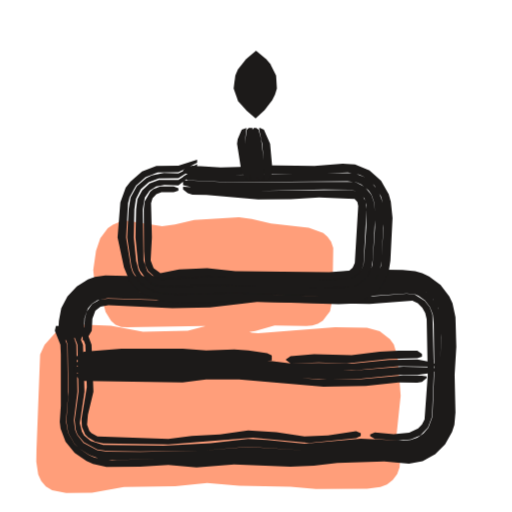
t = 0.00 s
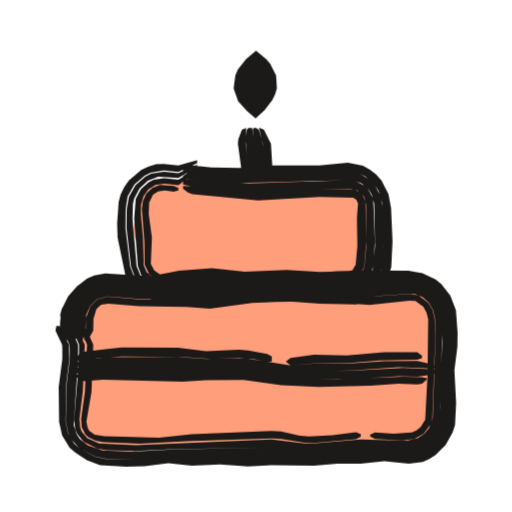
t = 0.53 s
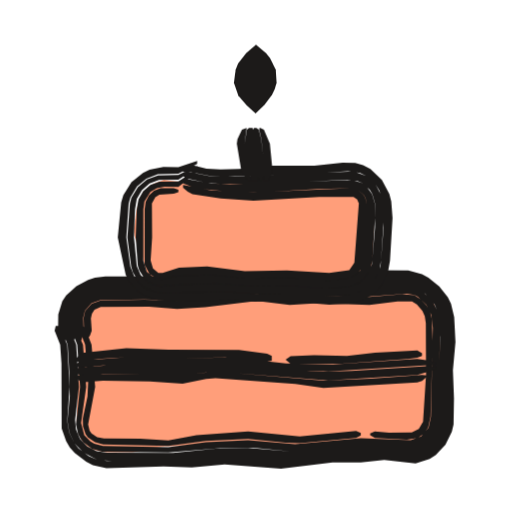
t = 1.04 s
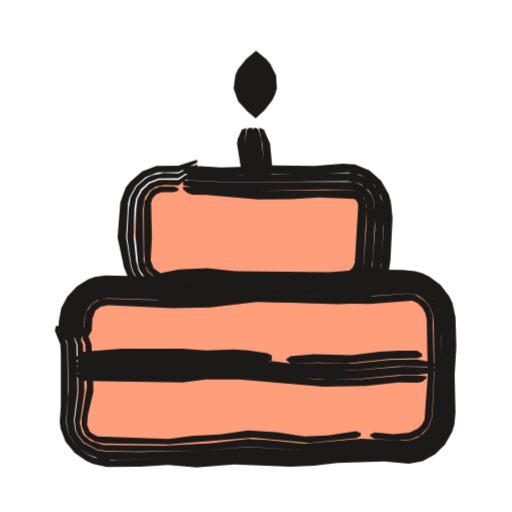
t = 1.51 s
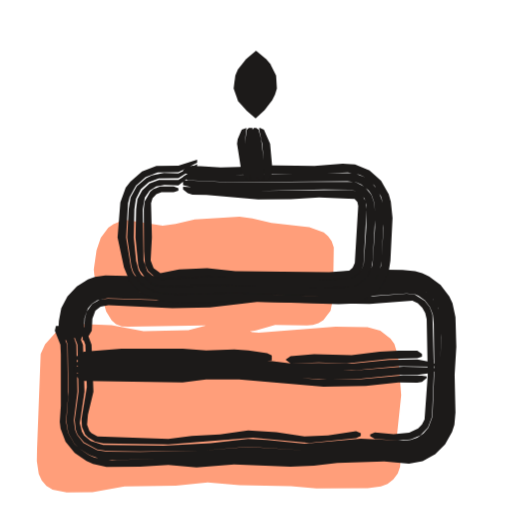
t = 2.09 s
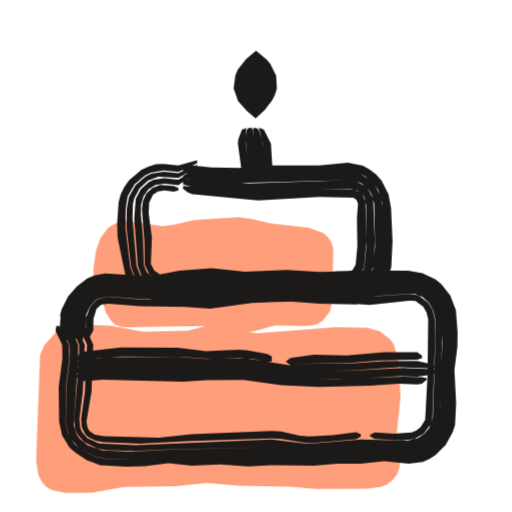
t = 2.57 s

The animated SVG that drew these frames (rendered in a browser with its animation timeline set to each time). Animation: 3 CSS @keyframes rules; one cycle of 3.04 s, repeats indefinitely.

<svg xmlns="http://www.w3.org/2000/svg" width="24" height="24" viewBox="0 0 24 24"><style>svg{--ai-spin:60deg}.ai-fill{animation:ai-fill 2600ms infinite}@keyframes ai-fill{0%,82%,100%{transform:translate(-1.9px,1.9px)}14%,70%{transform:translate(0,0)}}.ai-f1,.ai-f2{opacity:0}.ai-frame{animation:ai-boil 660ms steps(1,end) infinite}.ai-f1{animation-delay:-440ms}.ai-f2{animation-delay:-220ms}@keyframes ai-boil{0%{opacity:1}33.33%,100%{opacity:0}}.ai-target{transform-box:view-box;transform-origin:12px 21px;animation:ai-move 2600ms ease-in-out infinite}.ai-n1{animation-delay:70ms}.ai-n2{animation-delay:140ms}.ai-n3{animation-delay:210ms}@keyframes ai-move{0%,23.08%{transform:none}29.08%{transform:scale(1.1,0.9)}35.08%{transform:scale(0.95,1.05)}43.08%,100%{transform:none}}@media (prefers-reduced-motion:reduce){*{animation:none!important}}</style><g class="ai-fill"><path d="M4.98 13.28l2.12 .09 1.5 .28 2.1-.05 .9-.23 .6-.09 .3 .03 1.2 .38 .3 .03 3.6-.28 1.5 .02 .6 .16 .48 .38 .18 .25 .18 .59 .14 1.81-.19 1.8 .16 1.22-.02 .33-.11 .32-.21 .28-.27 .21-.31 .12-.62 .08-2.4 .01-1.2-.11-2.4-.04-1.5-.13-1.5 .15-2.4 .04-1.5 .27-1.21 .01-.66-.13-.29-.18-.22-.26-.14-.3-.09-.6 .01-.58 .17-4.44 .21-.46 .53-.59zM7.69 8.42l1.81 .28 .6-.08 .9-.21 2.1-.13 .6 .08 .9 .22 1.77 .19 .68 .25 .2 .18 .17 .23 .1 .29-.04 2.4-.11 .57-.34 .44-.23 .14-.26 .09-.28 .02-1.49-.02-.9 .25-.6 .1-1.8-.33-3.6 .06-.29-.02-.27-.1-.2-.18-.26-.42-.21-.77-.34-.9-.03-.3 .13-.9 .2-.58 .35-.47 .24-.17z" fill="#FF9E7A"/></g><g fill="#1C1A19"><g class="ai-frame ai-f0"><path d="M3.2 15.94l-.05-.44 .06-.7 .06-.25 .23-.46 .35-.38 .43-.26 .7-.16 2 .06 4.4-.15 3.3 .05 2.42-.18 2.01-.02 .56 .1 .26 .13 .46 .34 .35 .45 .12 .26 .12 .56 0 4-.06 .95-.22 .53-.15 .23-.4 .38-.48 .27-.53 .1-1.13-.07-1.54 .02-2.42 .19-2.64-.11-2.2 .16-1.32-.04-2.64 .07-.81-.12-.27-.11-.48-.33-.21-.21-.29-.51-.1-.55 .1-1.16-.04-2.42-.38-.88-.15 0-.05 .22 .26 .66 .02 .44 0 2.42-.05 .76 .04 .31 .23 .61 .43 .53 .55 .38 .31 .14 .63 .14 1.58-.01 1.32-.09 1.32 .12 1.76-.14 2.64 .1 1.1-.04 1.1-.13 2.2-.07 1.16 .1 .64-.11 .59-.33 .46-.46 .33-.58 .11-.34 .05-.58-.04-1.76 .08-1.32-.04-1.38-.14-.66-.15-.32-.41-.53-.54-.4-.32-.16-.33-.09-.59-.06-1.77-.02-2.42 .26-5.28-.08-1.32 .03-1.1 .12-2.04-.05-.5 .07-.32 .12-.52 .33-.44 .46-.29 .56-.11 .59-.03 .46 .08 .22 .17 .22zM3.44 15.94l.1-.22 .06-.87 .22-.57 .27-.3 .33-.22 .59-.12 2.19 .06 2.64-.05 2.2-.12 2.86 .04 4.19-.16 .46 .07 .42 .22 .34 .33 .23 .42 .1 .47 .03 .89-.07 3.74-.03 .23-.19 .43-.28 .34-.36 .26-.63 .18-2.42-.07-2.2 .2-2.86-.17-2.2 .18-2.86 .05-1.55-.01-.47-.07-.64-.34-.3-.39-.09-.22-.06-.46 .17-1.33-.05-2.2-.58-1.68-.1-.02-.08 .3 .05 .52 .3 .88 .04 2.2-.1 1.37 .09 .56 .28 .5 .21 .22 .49 .32 .55 .19 .74 .04 2.42-.06 1.32 .05 2.2-.16 2.42 .12 .88-.02 1.76-.16 1.54-.02 1.13 .07 .27-.03 .53-.19 .44-.33 .35-.44 .22-.54 .04-.28 .05-3.76-.03-.92-.12-.57-.29-.51-.41-.4-.51-.28-.56-.11-2.02 .01-2.42 .19-3.52-.04-2.86 .06-1.32 .08-2.01-.06-.71 .16-.43 .27-.35 .38-.24 .47-.09 .51 .01 .67 .15 .22zM3.79 15.94l.14-.44 .03-.6 .16-.44 .19-.23 .26-.16 .48-.09 3.03 .09 1.76-.04 2.2-.19 3.52 .05 1.98-.03 1.52-.11 .38 .04 .17 .07 .31 .22 .23 .31 .14 .35 .04 .41 .03 2.2-.09 2.18-.19 .52-.23 .27-.29 .19-.31 .11-.37 .04-1.97-.1-2.64 .24-1.76-.18-.88-.04-1.76 .19-2.2 .12-2.84-.04-.58-.18-.31-.26-.1-.18-.1-.39 .22-1.48-.07-2.2-.7-1.63-.09-.02 .1 .54 .43 1.11 .05 2.2-.18 1.32 .05 .46 .08 .22 .3 .37 .62 .34 .47 .07 1.55 .02 2.86-.04 2.2-.18 2.86 .18 2.2-.19 2.42 .08 .64-.18 .36-.26 .29-.36 .18-.43 .04-.23 .05-4.41-.05-.46-.17-.45-.29-.38-.38-.29-.22-.1-.47-.07-4.19 .17-2.86-.04-2.2 .11-2.86 .06-1.97-.06-.59 .12-.34 .22-.27 .3-.23 .58-.05 1.09zM4.04 15.94l.26-.44 .03-.56 .14-.38 .24-.19 .37-.06 3 .14 1.76-.04 2.2-.26 5.28 .1 2.01-.16 .25 .12 .21 .21 .14 .25 .07 .29 .05 2.61-.15 2.09-.12 .23-.18 .19-.42 .2-.73 .07-.88-.08-.22 .09 0 .08 .22 .14 1.1 .07 .58-.05 .45-.19 .36-.37 .19-.51 .09-2.18-.07-2.6-.13-.35-.23-.3-.48-.3-.37-.04-1.52 .12-1.98 .03-3.52-.05-2.2 .19-1.76 .04-3.03-.09-.37 .05-.36 .2-.25 .35-.09 .3-.03 .6-.09 .44zM16.91 20.31l-.22-.1-1.32 .2-1.1 .05-1.32-.2-1.32-.09-1.32 .19-1.32 .07-1.1 .14-3.32-.11-.28-.15-.1-.11-.11-.29 .04-.47 .26-1.08-.09-2.2-.24-.66-.14-.22-.2-.21-.2-.01 .24 .44 .25 .66 .07 1.98-.25 1.5 .02 .37 .15 .35 .14 .14 .33 .2 .38 .08 3.05 .05 3.96-.31 2.64 .24 2.2-.22 .22-.11z"/><path d="M8.58 8.13l2.42 .07 1.1-.05 2.64 0 1.56-.07 .55 .11 .27 .13 .44 .38 .3 .51 .08 .29 .04 1.16-.12 1.8-.17 .54-.34 .45-.48 .3-.55 .12-1.55 .01-3.74-.13-2.64 .08-.68-.04-.51-.11-.47-.26-.2-.18-.31-.47-.09-.27-.22-1.37 .09-1.6 .07-.29 .3-.54 .45-.4 .57-.22 .97-.01 .88-.45 0-.13-.88 .28-1.03 .01-.67 .26-.55 .47-.22 .29-.25 .69-.13 1.64 .3 1.41 .26 .63 .45 .49 .28 .18 .61 .24 .98 .15 1.54-.02 1.1-.11 4.84 .16 .8-.04 .34-.1 .62-.37 .24-.26 .33-.64 .1-.63 .1-2-.08-.77-.1-.35-.36-.63-.54-.48-.68-.28-.58-.04-1.32 .11-2.64-.04-.88 .09-.88 .02-1.32-.08-.22 .06-.22 .15zM8.58 8.33l.22 .11 1.98 .1 5.5-.05 .44 .06 .21 .09 .35 .29 .13 .18 .15 .44 .02 1.11-.12 1.75-.13 .41-.25 .34-.36 .23-.42 .09-1.53 .03-1.98-.08-2.64-.02-2.42 .06-.43-.06-.19-.09-.49-.44-.12-.2-.12-.45-.11-1.1 .03-1.33 .07-.48 .23-.45 .37-.33 .47-.18 .92-.01 .88-.56 0-.09-.88 .43-.68-.02-.57 .11-.26 .13-.44 .38-.29 .52-.09 .55-.07 1.33 .2 1.36 .09 .27 .3 .46 .42 .32 .5 .19 .92 .07 2.64-.06 3.96 .14 1.33-.01 .55-.12 .48-.3 .19-.21 .26-.51 .08-.52 .11-1.99-.05-.72-.21-.56-.37-.45-.24-.17-.55-.21-5.57 .09-1.98-.09-.22 .03-.22 .14zM8.58 8.68l.44 .1 3.08 .17 3.08-.07 1.26 .01 .29 .08 .35 .32 .1 .31-.01 1.06-.12 1.7-.09 .27-.15 .23-.23 .16-.3 .08-1.51 .05-5.06-.16-2.14 .13-.3-.09-.36-.31-.18-.5-.04-2.41 .1-.56 .22-.31 .31-.2 .39-.07 .65 .02 .88-.69 0-.13-.88 .56-.91 0-.44 .17-.35 .32-.22 .42-.06 .46-.03 1.33 .13 1.32 .07 .21 .25 .36 .33 .26 .39 .13 2.63-.04 4.84 .14 1.53-.06 .2-.07 .35-.23 .14-.16 .19-.37 .07-.42 .11-1.98-.03-.67-.15-.43-.29-.35-.39-.21-.22-.05-5.72 .04-2.2-.11zM8.58 8.88l.22 .17 .22 .08 .66 .01 2.42 .21 1.54-.01 1.32-.09 1.66 .08 .13 .13 .04 .19-.16 2.67-.1 .23-.16 .14-.94 .07-4.4-.05-1.32-.14-1.32 .06-.87 .17-.32-.23-.14-.36 .06-1.08-.04-1.61 .07-.23 .18-.19 .24-.09 .57 0 .22-.07 0-.12-.22-.08-.63 0-.33 .13-.14 .11-.26 .46-.04 .37 .01 1.98 .05 .62 .14 .29 .35 .31 .28 .08 .82-.09 1.32-.04 1.32 .08 3.74 .1 1.67-.07 .36-.22 .16-.22 .08-.27 .14-2.57-.04-.35-.16-.28-.25-.19-.3-.07-4.33 .05-3.52-.2z"/><path d="M3.5 16.86l.22 .04 1.98-.14 3.96 .04 1.32-.04 1.54 .16 .22-.03 0-.23-.22-.11-.88-.13-.66-.04-1.32 .05-1.1-.09-2.86 0-1.76 .14-.22 .1-.22 .23zM13.4 16.87l.22 .17 1.32-.05 1.32 .04 1.98-.21 1.32-.03 .22-.07 0-.13-.22-.15-.88 0-.88 .05-1.32 .16-1.76-.05-1.1 .1-.22 .15zM3.5 17.09l.22 .09 1.98-.06 5.5-.04 2.2 .25 2.64 .04 .66-.02 1.98-.19 1.54 .03 .22-.04 0-.07-.22-.1-.66-.13-1.32 .02-1.76 .18-1.54-.04-1.32 .03-1.98-.25-.66-.04-1.32 .05-3.96-.05-1.76 .1-.22 .05-.22 .15zM3.5 17.44l.44 .11 4.4 .02 1.54-.09 1.32-.01 1.98 .21 2.2 .1 1.54-.03 1.76-.18 .88 .01 .66-.1 .22-.1 0-.1-.22-.06-1.32-.03-2.42 .19-2.86-.05-2.42-.26-5.5 .03-2.2 .08zM3.5 17.57l.22 .2 .22 .09 4.62 .07 1.1-.14 1.54 0 3.96 .34 1.98-.04 1.54-.17 .88 .02 .22-.04 .22-.18 0-.07-.22-.04-.88-.01-1.98 .17-1.98 .01-1.76-.12-1.98-.21-1.54 .02-1.1 .08-4.62-.02-.22-.04-.22 .04z"/><path d="M11.76 8.5l-.29-1.76 .08-.74-.22 .08-.19 .44-.03 .22 .21 1.32 .32 .44zM12.09 8.5l-.26-2.5-.17 0-.09 .08-.1 .66 .2 1.32 .14 .44zM12.25 8.5l.14-.22 .01-.44-.16-1.32-.12-.44-.11-.08-.11 0-.06 .08 .02 .44 .2 1.76 .11 .22zM12.57 8.5l.21-.44-.12-1.32-.29-.66-.18-.08-.04 0 0 .08 .14 .66 .12 1.32-.06 .44z"/><path d="M11.98 5.55l-.42-.36-.4-.45-.21-.59 .08-.62 .12-.28 .38-.48 .47-.39 .48 .39 .19 .23 .27 .54 .04 .61-.09 .29-.13 .26-.36 .46z" class="ai-target"/></g><g class="ai-frame ai-f1"><path d="M3.23 15.94l-.1-.89 .07-.52 .1-.25 .14-.23 .39-.36 .7-.29 .45-.06 3.54-.04 2.86-.14 2.64 .14 1.76-.13 3.09-.11 .51 .05 .53 .22 .42 .34 .33 .44 .13 .25 .13 .54 .05 1.13-.08 1.32 0 2.22-.08 .54-.24 .51-.18 .21-.45 .34-.54 .16-1.61-.11-2.2 .11-2.2 .24-1.54-.14-1.32-.02-1.98 .16-3.55 .04-.57-.11-.27-.12-.48-.36-.19-.23-.25-.52-.09-.54 .11-1.59-.11-1.98-.4-.88-.14 0-.05 .22 .26 .66 .06 .88 .01 3.04 .21 .6 .17 .29 .23 .26 .54 .41 .31 .16 .64 .14 2.68-.08 1.32 .05 1.54-.14 2.64 .2 2.42-.29 1.32-.01 1.1-.11 1.47 .16 .66-.21 .29-.18 .45-.49 .3-.6 .08-.34 .02-1.23-.05-1.32 .12-1.32-.06-1.16-.15-.63-.15-.31-.4-.51-.51-.41-.3-.16-.64-.17-1.82-.02-3.08 .27-3.08-.15-1.54 .02-2.64 .16-2.04 0-.49 .06-.32 .1-.55 .29-.48 .44-.18 .27-.19 .62-.01 .76 .11 .22 .18 .22zM3.47 15.94l.09-.22-.03-.88 .12-.41 .11-.19 .14-.16 .35-.22 .36-.12 .41-.04 3.5 .01 3.52-.22 1.76 .15 5.29-.22 .45 .1 .39 .24 .44 .51 .17 .42 .09 1.12-.11 3.96-.25 .64-.32 .32-.19 .12-.44 .12-1.31-.09-1.32 .02-3.08 .26-1.98-.16-1.54 .03-1.98 .2-3.09-.01-.49-.07-.44-.23-.34-.35-.19-.44-.04-.45 .18-1.54-.13-1.98-.43-1.11-.16-.57-.09-.03-.08 .3 .01 .29 .09 .46 .26 .66 .08 1.32 .02 1.1-.11 1.15 .09 .54 .24 .51 .42 .43 .52 .28 .29 .08 .53 .04 3.52-.04 1.76-.15 1.32 .02 1.54 .14 2.2-.23 2.2-.1 1.62 .11 .55-.16 .24-.16 .39-.41 .25-.51 .07-.28 0-2.49 .09-1.54-.05-.92-.13-.54-.29-.49-.38-.39-.49-.3-.55-.13-2.01 .04-3.08 .19-2.64-.14-4.18 .18-2.22 0-.45 .06-.49 .17-.44 .29-.33 .44-.16 .52 .01 .71 .05 .22 .17 .22zM3.82 15.94l.1-.44-.02-.61 .08-.33 .31-.35 .4-.14 2.07-.04 1.76 .06 3.52-.29 1.76 .16 1.32-.07 2.2 .01 1.74-.13 .36 .06 .16 .08 .4 .37 .24 .48 .07 .61-.09 4.16-.11 .52-.35 .41-.49 .17-2.34-.09-3.08 .28-2.2-.19-1.98 .1-1.76 .23-3.07-.06-.4-.1-.18-.11-.29-.29-.15-.57 .24-1.69-.15-1.98-.72-1.63-.08-.03 .1 .55 .43 1.11 .13 1.98-.19 1.75 .1 .45 .11 .21 .15 .19 .39 .29 .47 .14 3.11 .04 2.42-.2 1.54-.02 1.76 .17 3.3-.26 1.1 0 1.32 .08 .44-.12 .19-.11 .33-.33 .25-.64 .09-4.41-.07-.68-.31-.61-.5-.47-.21-.1-.45-.1-5.29 .22-1.98-.15-3.3 .21-3.5-.01-.41 .05-.37 .12-.35 .22-.15 .16-.11 .19-.12 .42 .06 1.1zM4.07 15.94l.15-.22 .08-.22-.04-.57 .05-.23 .12-.18 .29-.13 2.26-.02 1.32 .11 1.32-.08 2.42-.29 1.54 .18 1.32-.08 2.42 .08 1.32-.16 .67 0 .23 .14 .26 .31 .11 .24 .05 .33 .01 2.42-.14 2.2-.2 .34-.33 .16-1.07 .01-.66-.06-.22 .1 0 .08 .22 .13 1.5 .08 .51-.08 .29-.2 .2-.29 .11-.51 .1-3.5-.04-1.09-.09-.35-.18-.3-.25-.26-.3-.19-.56-.05-1.54 .13-2.2-.01-1.54 .07-1.54-.16-3.52 .29-1.76-.06-2.07 .04-.39 .14-.31 .34-.07 .32 .02 .61-.05 .44zM16.91 20.29l-.22-.09-2.64 .26-2.42-.24-2.42 .18-1.32 .24-1.32-.08-1.7-.01-.32-.06-.26-.17-.09-.13-.07-.3 .33-1.75-.17-1.98-.25-.66-.14-.22-.2-.21-.2-.01 .24 .44 .25 .66 .14 1.76-.03 .66-.22 1.05 .01 .36 .12 .36 .11 .15 .33 .23 .38 .1 3.06 .07 1.76-.23 1.98-.1 1.76 .18 .66 .02 2.64-.24 .22-.12z"/><path d="M8.58 8.05l.44 .03 .88 .18 .66 .02 4.18-.15 1.56-.11 .58 .09 .28 .14 .45 .41 .17 .26 .18 .58 .02 1.16-.14 1.8-.18 .52-.34 .44-.47 .29-.53 .14-1.11 .06-1.76-.15-1.54 .03-1.32-.1-2.88 .07-.51-.06-.26-.1-.24-.15-.38-.42-.21-.53-.19-1.37 .11-1.6 .08-.28 .31-.51 .44-.37 .54-.21 .96-.02 .88-.46 0-.14-.88 .3-.7-.01-.65 .12-.31 .15-.54 .44-.38 .61-.1 .34-.16 1.64 .37 1.74 .15 .31 .46 .51 .28 .17 .63 .21 .98 .07 1.54-.02 .88-.06 1.1 .08 1.54-.02 1.98 .16 .91-.04 .66-.16 .6-.36 .24-.25 .33-.63 .11-.62 .12-2-.06-.78-.09-.35-.35-.66-.54-.51-.34-.18-.37-.1-.59-.02-1.32 .14-1.98 .01-1.54 .15-.88 .02-.66-.03-.66-.17-.22 .03-.22 .13zM8.58 8.26l.22 .12 .88 .18 .66 .06 1.76 0 4.18-.2 .47 .06 .22 .09 .36 .32 .12 .2 .13 .46 0 1.11-.15 1.75-.24 .56-.3 .28-.38 .17-.64 .09-.88 .02-1.54-.13-1.76 .04-1.54-.12-1.54 .04-1.1 .09-.42-.11-.19-.11-.31-.34-.18-.43-.13-1.33 .05-1.33 .08-.47 .24-.42 .36-.31 .44-.17 .91-.01 .88-.57 0-.09-.88 .44-.95 .02-.52 .19-.43 .36-.3 .49-.07 .28-.12 1.59 .18 1.37 .08 .27 .29 .47 .2 .19 .49 .24 .51 .06 2.87-.05 1.32 .1 1.54-.02 1.76 .15 1.38-.11 .51-.22 .22-.16 .19-.2 .26-.49 .09-.52 .13-1.99-.03-.72-.07-.3-.28-.54-.45-.41-.58-.21-5.58 .24-1.1-.01-.88-.18-.22-.01-.22 .12zM8.58 8.6l.44 .16 .66 .12 1.1 .1 1.32 .04 2.86-.17 1.49-.03 .32 .08 .27 .22 .09 .14 .07 .34-.03 1.06-.15 1.7-.16 .37-.29 .26-.29 .09-.85 .09-1.98-.13-1.76 .04-1.76-.17-1.54 .04-.82 .17-.32-.06-.37-.32-.16-.52 0-2.41 .05-.37 .28-.44 .3-.18 .36-.07 .65 .01 .88-.7 0-.13-.88 .57-.89 .01-.42 .16-.34 .29-.22 .39-.08 .46-.05 1.32 .1 1.32 .07 .22 .24 .38 .16 .14 .38 .19 2.84-.09 1.76 .13 1.76-.02 1.54 .13 1.3-.11 .53-.3 .33-.51 .08-.41 .13-1.98-.01-.67-.13-.45-.28-.38-.2-.14-.45-.15-5.73 .21-.88-.04-1.32-.24zM8.58 8.8l.22 .19 .22 .11 1.32 .2 1.54 .11 3.08-.18 1.61 0 .17 .12 .08 .19-.21 2.77-.24 .35-.94 .13-1.98-.12-1.98 .04-1.76-.22-1.32 .06-.77 .24-.2 0-.25-.21-.11-.37 .07-1.08-.01-1.6 .16-.29 .19-.12 .67-.04 .22-.07 0-.12-.22-.07-.61 0-.31 .12-.24 .22-.15 .29-.05 .36 0 2.6 .23 .44 .41 .23 .97-.16 1.32-.04 1.98 .19 1.76-.04 1.54 .13 .66-.01 .79-.11 .33-.22 .15-.21 .1-.25 .15-1.7 .03-1.06-.08-.34-.09-.14-.26-.22-.32-.08-4.57 .2-1.98-.1-1.32-.25z"/><path d="M3.5 16.93l.22 .04 .88-.15 1.32-.08 2.42 .08 2.2-.08 1.98 .21 .22-.04 0-.23-.22-.1-1.32-.18-3.3-.01-1.98-.07-1.98 .21-.22 .11-.22 .24zM13.4 16.87l.22 .18 2.42 0 3.08-.23 .44-.05 .22-.09 0-.12-.22-.14-1.98 .11-1.32 .15-1.54-.03-1.1 .05-.22 .15zM3.5 17.17l.22 .07 1.1-.11 1.32-.03 2.42 .09 1.76-.13 2.86 .26 2.2 .09 5.06-.32 0-.06-.22-.11-.66-.09-3.96 .25-2.2-.04-2.64-.3-2.42 .08-2.42-.08-1.98 .16-.22 .06-.22 .16zM3.5 17.52l.44 .08 .88-.08 1.98 .01 1.54 .1 1.32-.17 .66-.03 5.06 .4 4.18-.26 .88-.25 0-.1-.44-.06-3.52 .23-1.32 .03-1.98-.11-2.86-.27-1.98 .13-1.54-.08-1.54 .01-1.76 .16zM3.5 17.65l.22 .19 .22 .07 .88-.07 2.2 .04 1.54 .1 1.1-.22 .44-.03 3.74 .27 1.32 .18 4.4-.25 .22-.07 .22-.19 0-.07-.22-.03-2.42 .18-2.2 .09-5.06-.43-1.54 .19-1.76-.09-1.76-.01-1.54 .1z"/><path d="M11.77 8.5l-.31-1.76 .1-.74-.22 .08-.21 .44-.03 .22 .22 1.32 .32 .44zM12.1 8.5l-.26-2.5-.17 0-.1 .08-.11 .66 .21 1.32 .15 .44zM12.25 8.5l.15-.22 .02-.22-.18-1.54-.11-.44-.11-.08-.11 0-.06 .08 .01 .66 .2 1.54 .12 .22zM12.58 8.5l.2-.44-.13-1.32-.28-.66-.17-.08-.04 0-.01 .08 .1 .44 .16 1.54-.05 .44z"/><path d="M11.98 5.55l-.42-.36-.4-.45-.21-.59 .08-.62 .12-.28 .38-.48 .47-.39 .48 .39 .19 .23 .27 .54 .04 .61-.09 .29-.13 .26-.36 .46z" class="ai-target"/></g><g class="ai-frame ai-f2"><path d="M3.28 15.94l-.06-.44 .04-.69 .05-.25 .22-.45 .32-.4 .4-.32 .26-.11 .46-.08 1.79 .13 1.76-.12 1.76 .11 3.08-.18 6.02-.05 .57 .16 .48 .33 .2 .21 .29 .52 .13 .58 .04 .92-.13 1.54 .04 1.54-.05 .96-.22 .54-.34 .44-.45 .34-.54 .17-1.39-.07-3.52 .21-1.54-.08-1.54 .06-1.1-.05-1.1 .06-1.32-.06-1.54 .13-1.34-.02-.55-.11-.76-.41-.22-.2-.3-.5-.11-.56 .04-1.82 .14-1.1-.02-.66-.45-.88-.14 0-.04 .22 .31 .66 .01 .22 0 .44-.17 1.32 .02 1.64 .14 .63 .35 .57 .26 .23 .55 .36 .62 .23 1.22 .07 .88-.02 1.1-.14 1.1 .12 1.32-.06 1.32 .09 1.1-.06 1.98 .03 1.1-.1 1.1 0 1.1-.11 1.16 .12 .65-.09 .31-.14 .29-.18 .47-.48 .33-.59 .11-.34 .05-1.03-.08-1.54 .14-1.1 .01-.66-.08-1.05-.26-.68-.42-.54-.27-.22-.62-.3-.66-.11-1.82-.02-1.54 .04-1.1 .1-1.32-.04-1.32 .12-1.54 .02-1.76-.14-.66 .02-1.1 .15-2.05-.12-.51 .09-.33 .14-.49 .37-.41 .48-.28 .56-.09 .58-.02 .46 .09 .22 .17 .22zM3.53 15.94l.09-.22 .02-.86 .21-.56 .23-.33 .32-.26 .19-.08 .42-.07 1.75 .12 1.98-.06 1.32 .1 3.3-.24 2.2-.01 1.32 .05 2.44-.09 .23 .04 .45 .2 .19 .15 .3 .38 .18 .47 .06 .47 .01 .89-.1 1.54 .01 1.54-.06 .68-.31 .62-.52 .44-.43 .13-1.98-.04-2.64 .18-1.98-.15-4.62 .1-1.98 .1-1.34-.06-.67-.23-.38-.3-.14-.2-.15-.46 .21-3.1 0-.66-.5-1.11-.17-.57-.09-.02-.08 .29 .06 .53 .37 .88 .02 .22 0 .44-.14 1.1-.05 1.82 .11 .55 .12 .26 .39 .45 .76 .4 .55 .11 1.34 .03 1.54-.13 1.32 .07 1.1-.06 1.1 .05 1.54-.06 1.54 .09 3.52-.21 1.13 .1 .55-.08 .26-.12 .46-.34 .35-.45 .22-.55 .03-.27-.02-2.23 .11-1.1 0-.88-.06-.77-.22-.57-.37-.47-.23-.19-.54-.25-.57-.08-3.55 .04-.88 .05-1.32-.02-3.08 .18-1.76-.12-1.76 .13-1.79-.13-.47 .08-.26 .12-.41 .32-.32 .4-.23 .46-.08 .5 .04 .67 .15 .22zM3.87 15.94l.13-.44 .04-.75 .18-.4 .32-.33 .5-.13 1.5 .12 2.2-.01 1.1 .09 1.98-.2 1.32-.07 2.2-.02 1.98 .1 1.93-.14 .19 .02 .36 .14 .3 .27 .2 .35 .09 .39 .02 .88-.12 3.73-.18 .53-.23 .27-.3 .2-.5 .12-2.17-.06-2.2 .19-.44 0-1.54-.19-6.38 .27-1.71-.09-.55-.24-.26-.31-.07-.18-.04-.4 .16-1.29 .09-2.2-.79-1.63-.08-.02 .11 .54 .5 1.11 0 .66-.24 2.86 .06 .46 .1 .22 .31 .36 .63 .31 .45 .07 1.33 .04 1.76-.09 4.62-.08 1.98 .15 2.64-.17 1.76 .06 .44-.06 .21-.09 .38-.27 .29-.36 .18-.44 .03-.24 .02-2.2 .09-1.98-.06-.7-.18-.47-.31-.39-.19-.16-.45-.2-.24-.03-2.44 .08-1.32-.05-2.2 .02-3.3 .23-1.32-.1-1.98 .07-1.76-.13-.42 .07-.19 .09-.32 .26-.23 .33-.21 .56-.01 1.09zM4.12 15.94l.25-.44 .01-.55 .14-.47 .22-.2 .34-.05 1.46 .12 2.2 .04 1.1 .08 1.98-.27 1.1-.05 1.98-.03 2.42 .17 1.87-.2 .28 .02 .37 .27 .15 .27 .08 .31-.03 2.61-.11 2.1-.21 .34-.2 .17-.22 .09-.85 .06-.88-.06-.22 .11 0 .08 .22 .12 1.31 .06 .54-.06 .44-.25 .32-.43 .09-.37 .13-3.72-.03-.87-.09-.4-.2-.34-.46-.35-.37-.07-2.15 .14-1.76-.1-1.98 .01-1.54 .08-1.98 .2-1.1-.09-2.2 .01-1.5-.12-.49 .12-.32 .33-.2 .54-.01 .6-.08 .44zM16.91 20.35l-.22-.09-1.1 .14-1.1 .06-.44-.04-.88-.2-.44-.02-3.74 .15-1.54 .16-2.57-.06-.44-.08-.25-.17-.08-.14-.06-.3 .24-1.4 .08-2.2-.29-.66-.15-.22-.22-.21-.19-.01 .27 .44 .29 .66-.1 2.2-.18 1.28 .03 .38 .17 .34 .14 .13 .34 .17 .36 .07 1.73 .07 2.2-.12 3.96-.13 .44 .02 1.1 .18 .44 .01 1.98-.17 .22-.12z"/><path d="M8.58 8.1l2.64 .13 5.08-.19 .57 .1 .27 .14 .44 .41 .16 .25 .17 .56 .07 2.04-.12 1.21-.26 .53-.2 .22-.24 .18-.56 .2-1.61-.02-1.54-.13-1.32 .07-1.54-.03-2.42 .11-.72-.06-.53-.2-.44-.35-.17-.23-.21-.54-.22-1.81 .01-.9 .09-.58 .32-.56 .48-.41 .28-.15 .61-.1 .69 .07 .88-.41 0-.14-.88 .24-.7-.07-.35 .02-.36 .11-.33 .16-.58 .49-.22 .31-.17 .35-.09 .36-.07 .99 .02 .66 .36 1.75 .36 .59 .25 .23 .6 .33 .62 .17 .69 .09 2.42-.17 1.32 .04 1.1-.06 1.76 .13 1.69 .04 .69-.25 .3-.22 .26-.27 .19-.32 .22-.69 .06-1.2-.07-1.57-.12-.65-.33-.64-.25-.28-.29-.23-.33-.18-.7-.14-1.35 .12-2.2 0-1.54 .12-1.32-.02-.88-.1-.22 .05-.22 .15zM8.58 8.3l.22 .11 2.42 .17 5.06-.14 .46 .07 .21 .09 .35 .31 .12 .2 .12 .44 .04 1.99-.11 1.1-.2 .4-.32 .3-.2 .11-.44 .07-1.32-.02-1.54-.12-1.54 .08-1.98-.05-2.21 .12-.44-.06-.21-.1-.36-.28-.14-.19-.17-.44-.19-2.21 .02-.69 .06-.26 .25-.47 .39-.36 .49-.19 .94 .06 .88-.52 0-.1-.88 .4-.68-.07-.6 .09-.27 .14-.46 .4-.31 .55-.1 .57-.01 .89 .21 1.81 .2 .53 .16 .22 .21 .19 .48 .27 .52 .11 .68 .04 2.2-.11 1.54 .05 1.1-.07 1.76 .13 1.61 .02 .56-.2 .43-.4 .16-.25 .17-.56 .07-1.15-.06-1.55-.08-.55-.27-.53-.2-.23-.51-.32-.57-.1-5.08 .19-2.2-.14-.22 .02-.22 .14zM8.58 8.65l.44 .11 2.86 .22 3.08-.12 1.48-.01 .31 .08 .26 .21 .08 .14 .07 .32 .01 1.94-.09 .98-.13 .27-.21 .22-.28 .12-.17 .01-1.3-.01-1.54-.11-1.76 .08-1.76-.11-2.37 .2-.32-.1-.37-.34-.13-.33-.04-1.29-.1-1.1 .01-.43 .11-.39 .23-.33 .34-.21 .42-.06 .65 .07 .88-.65 0-.13-.88 .52-.67-.07-.49 .07-.23 .12-.37 .33-.24 .45-.07 .93 .17 2.21 .15 .42 .14 .18 .16 .15 .38 .21 .44 .07 2.2-.12 1.98 .07 1.54-.07 1.54 .12 1.54 .01 .41-.16 .18-.14 .26-.36 .13-.42 .06-1.1-.08-1.99-.2-.41-.16-.18-.4-.22-.45-.07-4.62 .15-3.08-.2zM8.58 8.84l.22 .18 .22 .08 3.08 .3 2.86-.17 1.6 .03 .15 .11 .07 .18-.05 .67 .02 1.32-.08 .87-.15 .25-.25 .09-1.28 0-1.54-.1-1.98 .09-1.54-.17-1.54 .12-.89 .17-.27-.18-.16-.31 .05-1.24-.15-1.1 .02-.53 .18-.37 .24-.16 .31-.04 .42 .05 .22-.05 0-.12-.22-.1-.64-.04-.36 .14-.28 .26-.16 .35-.05 .39 .12 1.54 .01 1.06 .22 .45 .4 .27 .16 .03 2.37-.19 1.76 .12 1.76-.08 1.54 .11 1.46 0 .4-.22 .22-.38 .1-1.2-.04-1.88-.13-.3-.11-.12-.29-.14-1.64-.02-3.08 .13-3.3-.28z"/><path d="M3.5 16.89l.22 .04 .88-.15 1.1-.07 2.86 .02 1.32 .1 1.32-.06 .66 .06 .66 .13 .22-.02 0-.23-.22-.12-.88-.17-.44-.03-1.54 .07-1.32-.16-2.64-.01-.66 .06-1.1 .14-.22 .11-.22 .24zM13.4 16.95l.22 .18 1.32-.12 1.32 .01 1.54-.13 1.76-.03 .22-.07 0-.12-.22-.16-1.54 0-1.76 .15-1.54-.03-1.1 .15-.22 .16zM3.5 17.13l.22 .07 1.54-.13 4.62 .07 1.54-.04 1.76 .3 .44 .03 2.86-.07 2.2-.15 1.54 .06 .22-.04 0-.06-.22-.1-.66-.15-1.54 .01-1.76 .12-1.32-.03-1.32 .11-2.2-.35-1.76 .04-1.32-.09-3.3 .01-1.1 .12-.22 .06-.22 .16zM3.5 17.47l.44 .09 .88-.08 3.74 .06 2.86-.05 1.76 .27 1.76 .03 1.76-.03 1.98-.13 .88 .03 .66-.1 .22-.09 0-.11-.22-.06-1.32-.05-2.42 .12-3.08 .04-1.54-.28-.66-.05-1.32 .05-4.62-.07-1.76 .16zM3.5 17.61l.22 .19 .22 .07 .88-.07 3.74 .09 1.1-.07 1.76-.01 1.76 .24 1.76 .09 2.42-.06 1.32-.1 .88 .04 .22-.04 .22-.18 0-.07-.22-.05-.88-.02-3.08 .13-2.42-.03-1.54-.25-.66-.04-2.64 .05-3.74-.06-1.32 .1z"/><path d="M11.75 8.5l-.24-1.76 .03-.74-.2 .08-.17 .44-.02 .22 .18 1.32 .1 .22 .2 .22zM12.08 8.5l-.06-1.1-.2-1.4-.17 0-.08 .08-.07 .44 .17 1.54 .13 .44zM12.23 8.5l.16-.22 .04-.22-.08-1.1-.08-.44-.14-.44-.13-.08-.11 0-.04 .08 .2 2.2 .11 .22zM12.56 8.5l.22-.44-.08-1.32-.33-.66-.19-.08-.04 0 .18 .74 .07 .88 .03 .44-.08 .44z"/><path d="M11.98 5.55l-.42-.36-.4-.45-.21-.59 .08-.62 .12-.28 .38-.48 .47-.39 .48 .39 .19 .23 .27 .54 .04 .61-.09 .29-.13 .26-.36 .46z" class="ai-target"/></g></g></svg>
